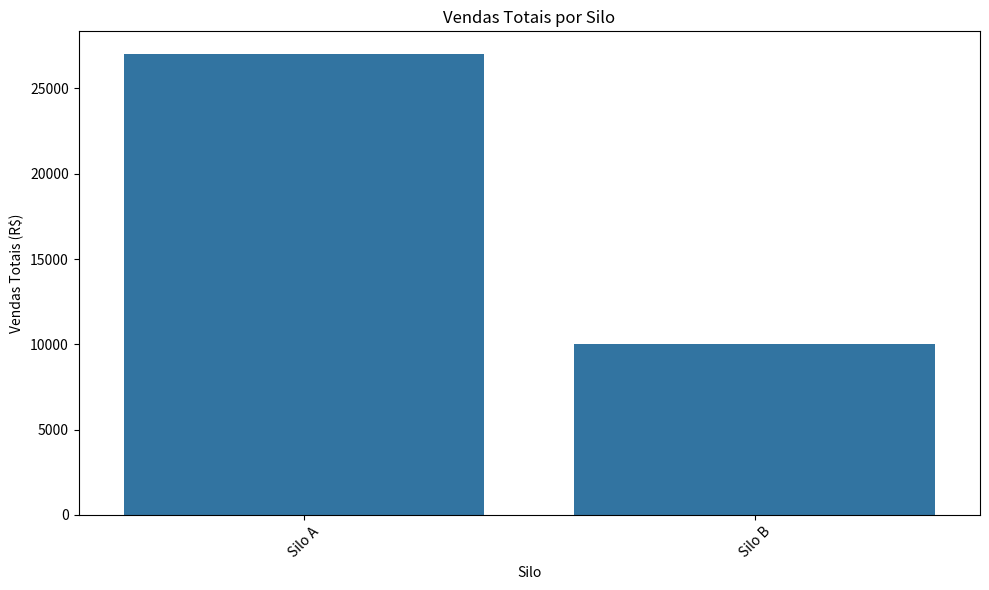

Python code for this plot:
import pandas as pd
import matplotlib.pyplot as plt
import seaborn as sns

FILEPATH = "Pasta 1.xlsx"
dataframes = {
    "ID_Venda": [1, 2, 3],
    "Data": ["2024-01-15", "2024-02-20", "2024-03-10"],
    "Vendedor": ["João Silva", "Maria Oliveira", "Carlos Santos"],
    "Cliente": ["Agrícola Ltda", "Grãos do Sul", "Agro Indústria"],
    "Produto": ["Silo A", "Silo B", "Silo A"],
    "Quantidade": [10, 5, 8],
    "Preço_Unitário": [1500, 2000, 1500],
}
df = pd.DataFrame(dataframes)
df["Total"] = df["Quantidade"] * df["Preço_Unitário"]
print(df.head())
silo_sales = df.groupby("Produto")["Total"].sum().sort_values(ascending=False)
plt.figure(figsize=(10, 6))
sns.barplot(x=silo_sales.index, y=silo_sales.values)
plt.title("Vendas Totais por Silo")
plt.xlabel("Silo")
plt.ylabel("Vendas Totais (R$)")
plt.xticks(rotation=45)
plt.tight_layout()
plt.show()
print("Gr\u00e1fico de vendas dos silos criado com sucesso.")
